pico-8 play session: hold ← + tap ❎

[t = 1 s] hold ← ~1s, tap ❎ ~2×
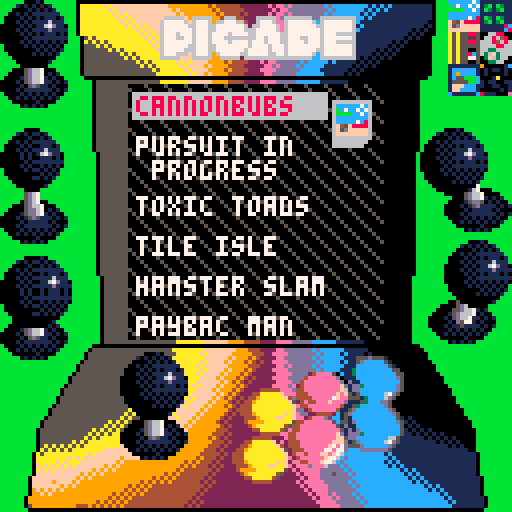
[t = 6 s] hold ← ~6s, tap ❎ ~10×
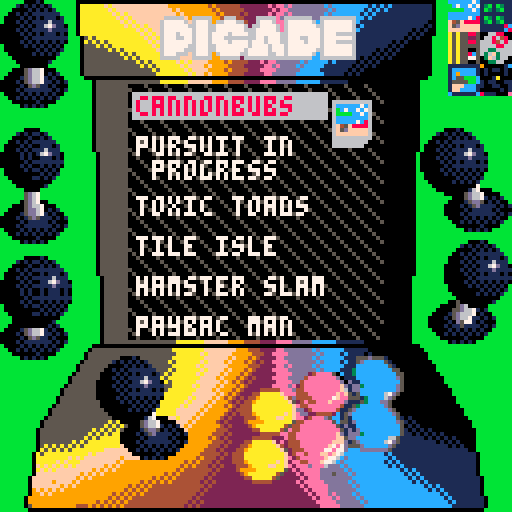

pico-8 cartridge
version 38
__lua__
-- pico arcade
-- by that tom hall & friends
-- a launcher for all pico-8
-- demake/remake arcade games
-------------------------------
-- please excuse the crappy coding.
-- just wanted to get it done! 😐
-------------------------------
function _init()
  function makeGame(slug, desc, sprite)
    return {
      slug = slug,
      desc = desc,
      sprite = sprite
    }
  end
  gs = {
    index = 1,
    scroll_y = 0,
    games = {
      makeGame('cannonbubs', 'cannonbubs  ', 14),
      makeGame('pursuit-in-progress', 'pursuit in  \n progress   ', 30),
      makeGame('toxic-toads', 'toxic toads', 15),
      makeGame('tile-isle', 'tile isle   ', 46),
      makeGame('hamster-slam', 'hamster slam', 31),
      makeGame('paybac-man', 'paybac man  ', 47),
      makeGame('cool-cat-cafe', 'cool cat    \n cafe       ', 0)
    }

    -- games = {
    --   "cannonbubs",
    --   "pursuit-in-progress",
    --   "toxic-toads",
    --   "tile-isle",
    --   "hamster-slam",
    --   "paybac-man"
    --   -- "cool-cat-cafe"
    -- },
    -- game_desc = {
    --   "cannonbubs  ",
    --   "pursuit in  \n progress   ",
    --   "toxic toads ",
    --   "tile isle   ",
    --   "hamster slam",
    --   "paybac man  "
    --   -- "cool cat cafe"
    -- }
  }
	--direction and walk anim
	north=1
	east=2
	south=3
	west=4
	walkspeed=1
	walkframe=1 -- not used really
 -- animation counters
	twoframe=0 --two frame anims
 threeframe=2 -- three frame anims
	fourframe=1 -- four frame anims
 fiveframe=3 -- five frame anims
 sixframe=4 -- six frame anims
 maxdelay=16
 framedelay=maxdelay-1
 
 frame60=0
 -- data for all the carts! 
 cartnum=1
 cart={"pzone",
       "missile command",
       "piconian",
       "webpilot",
       "galactic wars",
       "omega zone",
       "p-tapper",
       "wizards rule",
       "pico racer",
       "invasion",
       "super hot pellet muncher 2000",
       "space picanoid",
       "breakout hero",
       "just one boss",
       "celeste",
       "magic bubble",
       "pico tetris",
       "invaders 2600",
       "pakutto boy",
       "picoman",
       "invader overload",
       "sewers of d'oh!",
       "mystic realm dizzy",
       "marballs 2",
       "mistigri",
       "heat death",
       "combo pool",
       "cosmo boing deluxe",
       "pico frogger",
       "tetyis",
       "centipede",
       "worm nom nom",
       "loose gravel",
       "tie hunt",
       "no tomorrow"
       }
 author={"hwd2002",
         "lummi",
         "aquova",
         "tesselode",
         "bigchanguito",
         "kometbomb",
         "milkymalk",
         "gadzooka",
         "kometbomb",
         "netvip3r",
         "ultrabrite",
         "arashi256",
         "krystman",
         "bridgs",
         "matt&noel",
         "jwinslow23",
         "vanessa",
         "pahammond",
         "konimiru",
         "urbanmonk",
         "morningtoast",
         "ultrabrite",
         "sophie houlden",
         "lucatron",
         "benjamin soule",
         "gate88",
         "nusan",
         "minsoft",
         "pahammond",
         "spaz48",
         "lummi",
         "kometbomb",
         "mot",
         "minsoft",
         "cesco"
       }
 cartname={"#62288",
       "#64085",
       "#54876",
       "#55986",
       "#37065",
       "#36863",
       "#34661",
       "#17568",
       "#19673",
       "#19676",
       "#43819",
       "#38726",
       "#53976",
       "#49232",
       "#15133",
       "#magic_bubble",
       "#picotetris",
       "#invaders09",
       "#28218",
       "#11437",
       "#42220",
       "#46281",
       "#41286",
       "#46032",
       "#21603",
       "#g88_heatdeath",
       "#26895",
       "#47369",
       "#picofrogger",
       "#spaz48_tetyis",
       "#centipede",
       "#23208",
       "#loose_gravel",
       "#46690",
       "#46052"
       }
 cartsprite={128,130,132,134,136,138,140,142,
             160,162,164,166,166,170,172,174,
             192,194,164,164,200,
             224,226,228,230,232,234,236,238,
             192,168,196,160,198,130}
 --
 wallpos=0
 ----------------------------
 -- state to show off interesting
 gs_idle=0
 gs_title=1
 gs_showcarts=2
 gs_thanks=3
  
 -- set up demo data
 init_stars()
 game={}
 game.state=gs_title 

 frame_counter=0
 -- for ord and chr, sprint
 setup_asciitables()

 music(0)

end

--------------------------------
function init_stars()
 -- stars for space stuff
 -- you have to declare tables
 -- with ={} or their direct contents
 starsx={} -- x location of star
 starsy={} -- y location of star
 starsc={} -- color of star (darker = moves slower)
 numstars=40 -- decent number for not cluttery
 for i=1,numstars do
  starsx[i]=rnd(128) -- 0-127
  starsy[i]=rnd(128) -- 0-127
  --colors dark gray, light gray, white
  starsc[i]=5+flr(rnd((i%3)+.5)) -- 5, 6, 7 
  -- this with be 5, 6, or 7 without a fractional part
  -- i added +.5 to get more foreground stars
 end
 -- pick a direction! 0-3
 -- 0= up
 -- 1= upright
 -- 2= right
 -- 3= downright
 -- 4= down
 -- 5= downleft
 -- 6= left
 -- 7= upleft
 stars_direction=flr(rnd(8)) -- 0-7 integers
end
----------------------------
-- sets up ascii tables
-- by yellow afterlife
-- https://www.lexaloffle.com/bbs/?tid=2420
-- btw after ` not sure if 
-- accurate
function setup_asciitables()
 chars=" !\"#$%&'()*+,-./0123456789:;<=>?@abcdefghijklmnopqrstuvwxyz[\\]^_`|██▒🐱⬇️░✽●♥☉웃⌂⬅️🅾️😐♪🅾️◆…➡️★⧗⬆️ˇ∧❎▤▥~"
 -- '
 s2c={}
 c2s={}
 for i=1,#chars do
  c=i+31
  s=sub(chars,i,i)
  c2s[c]=s
  s2c[s]=c
 end
end
---------------------------
function asc(_chr)
 return s2c[_chr]
end
---------------------------
function chr(_ascii)
 return c2s[_ascii]
end


-->8
-- update tab
-------------------------------
function save_header()

  if not btnp(5) then
  -- if true then
    return
  end
  local ret = ''
  local mymap = {
    [0]=0,
    1,
    2,
    3,
    4,
    5,
    6,
    7,
    8,
    9,
    'a',
    'b',
    'c',
    'd',
    'e',
    'f'
  }
  -- for y = 12*8, 128 do
    -- for x = 0, 127 do
  for y = 0, 127 do
    for x = 0, 127 do
      local thisval = mymap[pget(x,y)]
      -- if 32 <= x and x <= 96 and
      --    21 <= y and y <= 21 + 64 then
      --   thisval = ' '
      -- end
      ret = ret .. thisval
    end
    -- ret = ret .. '\n'
  end
  printh(ret, '@clip')
  return ret
end

function _update60()
  save_header()
 local old_gs, temp
 
 old_gs=game.state
 -- update state, check input
 framedelay-=1
 if (framedelay==0) then
  twoframe = (twoframe+1) % 2 --two frame anims
  threeframe = (threeframe+1) % 3 --two frame anims
  fourframe = (fourframe+1) % 4 -- four frame anims
  fiveframe = (fiveframe+1) % 5 -- five frame anims
  sixframe = (sixframe+1) % 6 -- six frame anims
  framedelay=maxdelay
  --scroll_tile(16) -- scroll water down
 end --framedelay
 frame60 = (frame60+1) % 60

 move_stars(stars_direction)
 if (btnp(⬅️)) then
  if (cartnum==1 and game.state==gs_showcarts) or (game.state!=gs_showcarts) then
	  game.state -= 1
	  if (game.state==gs_showcarts) cartnum=#cart
	  stars_direction=7-stars_direction
	  if (game.state<1) game.state=gs_thanks 
  elseif (game.state==gs_showcarts) then
    cartnum-=1
    poop=stars_direction
    stars_direction=flr(rnd(8))
    if (stars_direction==poop) stars_direction=7-poop
  end
 --end
 elseif (btnp(➡️)) then
  if (cartnum==#cart) or (game.state!=gs_showcarts) then
   game.state += 1
	  if (game.state==gs_showcarts) cartnum=1
	  stars_direction=7-stars_direction
   if (game.state>gs_thanks) game.state=gs_title 
  elseif (game.state==gs_showcarts) then
    cartnum+=1
    poop=stars_direction
    stars_direction=flr(rnd(8))
    if (stars_direction==poop) stars_direction=7-poop
  end
 elseif btnp(2) then
  gs.index -= 1
 elseif btnp(3) then
  gs.index += 1
 elseif (btnp(❎)) then
  load(
    --'expanded/' .. 
    gs.games[gs.index].slug .. '.p8', "back to picade")
  -- load(cartname[cartnum],"back to arcade")
  -- local noop = nil
 end -- if btn
  -- change music on state change
 if (old_gs != game.state) then
  if (game.state == gs_showcarts) then music(6)
  elseif (game.state==gs_title) then music(0)
  elseif (game.state==gs_thanks) then music(25) -- 29
  end -- state
 end -- gamestate
end -- fn


----------------------------
function move_stars(direction)
 for i=1,numstars do
  -- here we see what direction we are moving the stars
  -- for up, we subtract the movement in y direction
  -- for others, the same x and y, plus or minus
  -- for a final version, i'd have a "move table"
  -- containing the deltax and deltay, but this will
  -- be a lot clearer what we are doing
  move=(starsc[i]-4)/2 -- how far to move this star
  if (direction==0) then -- up
   starsy[i]=(starsy[i]-move)%128
  elseif (direction==1) then -- upright
   starsx[i]=(starsx[i]+move)%128
   starsy[i]=(starsy[i]-move)%128
  elseif (direction==2) then -- right
   starsx[i]=(starsx[i]+move)%128
  elseif (direction==3) then -- down right
   starsx[i]=(starsx[i]+move)%128
   starsy[i]=(starsy[i]+move)%128
  elseif (direction==4) then -- down
   starsy[i]=(starsy[i]+move)%128
  elseif (direction==5) then -- down left
   starsx[i]=(starsx[i]-move)%128
   starsy[i]=(starsy[i]+move)%128
  elseif (direction==6) then -- left
   starsx[i]=(starsx[i]+move)%128
  elseif (direction==7) then -- up left
   starsx[i]=(starsx[i]-move)%128
   starsy[i]=(starsy[i]-move)%128
  end
 if (frame60==0 and game.state == gs_explodestars) stars_direction=flr(rnd(8))
 end
end
-->8
--draw tab

function draw_joystick()
  local buttons = {
    ['xunpressed'] = {
      x = 48,
      y = 32,
      width = 16,
      height = 16,
      -- cx = 8,
      -- cy = 21
    },
    ['xpressed'] = {
      x = 64,
      y = 32,
      width = 16,
      height = 16,
      -- cx = 8,
      -- cy = 21
    }
  }
  local controls = {
    ['neutral'] = {
      x = 0,
      y = 0,
      width = 17,
      height = 30,
      cx = 8,
      cy = 21
    },
    ['left'] = {
      x = 105,
      y = 32,
      width = 32,
      height = 26,
      cx = 119,
      cy = 52
    },
    ['right'] = {
      x = 107,
      y = 60,
      width = 32,
      height = 26,
      cx = 115,
      cy = 80
    },
    ['up'] = {
      x = 0,
      y = 32,
      width = 17,
      height = 30,
      cx = 8,
      cy = 55
    },
    ['down'] = {
      x = 0,
      y = 64,
      width = 18,
      height = 28,
      cx = 8,
      cy = 84
    }
  }

  local dir = 'neutral'
  if btn(0) then
    dir = 'left'
  elseif btn(1) then
    dir = 'right'
  elseif btn(2) then
    dir = 'up'
  elseif btn(3) then
    dir = 'down'
  end

  local ctrl = controls[dir]
  palt(11, true)
  palt(0, false)
  local xoff = ctrl.cx - ctrl.x
  local yoff = ctrl.cy - ctrl.y
  sspr(
    ctrl.x, 
    ctrl.y, 
    ctrl.width, 
    ctrl.height,
    38-xoff, 109-yoff)

  local xbut = nil
  if btn(5) then
    xbut = buttons['xpressed']
  else
    xbut = buttons['xunpressed']
  end
  sspr(
    xbut.x,
    xbut.y,
    xbut.width,
    xbut.height,
    58,
    109
    )

  local zbut = nil
  if btn(4) then 
    zbut = buttons['xpressed']
  else
    zbut = buttons['xunpressed']
  end
  sspr(
    zbut.x,
    zbut.y,
    zbut.width,
    zbut.height,
    60,
    97
    )

  palt()
end

-------------------------------
function _draw()
 -- cls()
 -- draw_stars()
 palt(0,false)
 palt(11, false)
 cls(13)
 sspr(0,0,128,128,0,0)
 -- map(0,0,0,0,16,16)
 -- Top Bar (picade text)
 sspr(17,0,128,21,17, 0)

 -- Left Bar
 sspr(18, 0, 14, 96, 18, 0)

 -- right bar
 sspr(96, 0, 9, 96, 96, 0)

 -- bottom console part 1
 sspr(17, 85, 95, 30, 17, 85)

 -- bottom console part 2
 sspr(0, 96, 128, 32, 0, 96)

  -- sspr(8,0,)

-- TODO add back
 draw_joystick()

 -- sprintxy("   picade",19,6,1)
 -- sprintxy("   picade",19,5,7)
 -- pal(11, 13, 1)
 palt()
 -- if (fourframe==0 and flr(time()%2)==1) spr(13,16,112,3,2)
 -- if (fourframe==1 and flr(time()%2)==1) spr(42,16,112,3,2)
 -- if (fourframe==2 and flr(time()%2)==1) spr(45,16,112,3,2)
 -- if (fourframe==3 and flr(time()%2)==1) spr(55,16,112,3,1)
  -- spr(0,10,8)
  -- spr(0,110,8)
  palt(14, true)
  -- spr(48+twoframe,48,115)
  -- spr(50+twoframe,64,115)
  -- spr(53+twoframe,96,115)
  palt()
  draw_ui()

end -- draw

function measure_text_height(str)
  local ret = 1
  for i = 1, #str do
    if str[i] == '\n' then
      ret += 1
    end
  end
  return ret
end

function clip_to_screen()
    clip(32, 21, 64,64)
end

function draw_ui()
  -- fillp(0X7BDE)
  -- color(5)
  -- rectfill(
  --   32,
  --   21,
  --   32+64-1,
  --   21+64-1
  --   -- 0
  --   )
  -- fillp()

  -- TODO space out the diagonals a little more
  rectfill(
    32,
    21,
    32+64-1,
    21+64-1,
    0
  )
  clip_to_screen()
  for i = -100, 100, 5 do
    line(0, 0+i, 128, 128+i, 5)
  end
  clip()
  -- local xoff = 32
  -- local yoff = 21
  -- for i = 1, 10 do
  --   line(xoff + 0, yoff - i*10, xoff + i*10, yoff+64, 5)
  -- end
  clip_to_screen()
  local y = 24 + gs.scroll_y -- + 10 * (i-1)
  for i = 1, #gs.games do
  -- for game in all(games) do
    local game = gs.games[i]
    local desc = game.desc
    local xstart = 34
    if i == gs.index then
      desc = '\#6' .. desc
      print(desc, xstart, y, 8)
      palt(0, false)
      rectfill(83, 25, 92, 36, 6)
      pset(92, 36, 0)
      pset(91, 36, 0)
      pset(92, 35, 0)
      spr(game.sprite, 84, 26)
      -- print('>', 34, y,7)
      if y > 84 then
        gs.scroll_y -= 10
      end
    else
      print(desc, xstart, y, 7)
    end
    -- TODO make this spaced out better
    y += 10 + (measure_text_height(desc)-1) * 5
    -- y += 7 + (measure_text_height(desc)-1) * 5
  end
  clip()

end

----------------------------
-- function draw_stars()
--   -- draw stars color c at x,y
--   for i=1,numstars do
--    pset(starsx[i],starsy[i],starsc[i])
--   end
-- end
-- ----------------------------
-- function draw_boxes()
--   -- draw stars color c at x,y
--   for i=1,numstars do
--    spr(186,starsx[i],starsy[i]) -- ,starsc[i]
--   end
-- end




-->8
-- support library
-------------------------------
-- scroll tile
-- see that water tile?
-- this scrolls it down by 1
-- function scroll_tile(_tile)
--  local temp
--  local sheetwidth=64 -- bytes
--  local spritestart=0 -- starts at mem address 0x0000
--  local spritewide=4 -- 8 pixels=four bytes
--  local spritehigh=sheetwidth*8 -- how far to jump down
--  local startcol=_tile%16
--  local startrow=flr(_tile/16)
 
--  if (_tile>255) return
--  -- save bottom row of sprite
--  temp=peek4(spritestart+(startrow*sheetwidth*8)+(7*sheetwidth)+startcol*spritewide) -- 7th row
--  for i=6,0,-1 do
--   poke4(spritestart+(startrow*sheetwidth*8)+((i+1)*sheetwidth)+startcol*spritewide,peek4(spritestart+(startrow*sheetwidth*8)+(i*sheetwidth)+startcol*spritewide)) 
--  end
--  --now put bottom row on top!
--  poke4(spritestart+(startrow*sheetwidth*8)+startcol*spritewide,temp) 
-- end 

-- -------------------------------
-- -- print string s at x y with
-- -- color c and outline optional
-- function print6(_s,_x,_y,_c,_o)
-- end
-------------------------------
-- collision detection function;
-- returns true if two boxes overlap, false if they don't;
-- x1,y1 are the top-left coords of the first box, while w1,h1 are its width and height;
-- x2,y2,w2 & h2 are the same, but for the second box.
-- function checkcollision(x1,y1,w1,h1, x2,y2,w2,h2)
--   return x1 < x2+w2 and
--          x2 < x1+w1 and
--          y1 < y2+h2 and
--          y2 < y1+h1
-- end

-------------------------------
function printc(_str,_y,_c)
 len=#_str
 where=63-(len*2)
 if (where<0) where=0
 print(_str,where,_y,_c)
end
-------------------------------
function printo(str, x, y, c0, c1)
for xx = -1, 1 do
 for yy = -1, 1 do
 print(str, x+xx, y+yy, c1)
 end
end
print(str,x,y,c0)
end
-------------------------------
function printoc(_str, y, c0, c1)
 len=#_str
 where=63-(len*2)
 if (where<0) where=0
 for xx = -1, 1 do
  for yy = -1, 1 do
  print(_str, where+xx, y+yy, c1)
  end
 end
print(_str,where,y,c0)
end
-------------------------------
-- sprite print
-- _c = letter color
-- _c2 = line color
-- _c3 = background color of font
-- collapse all these sprite
-- printing routines into one
-- function if you want!
function sprint(_str,_x,_y,_c,_c2,_c3)
 local i, num
 palt(0,false) -- make sure black is solid
 if (_c != nil) pal(7,_c) -- instead of white, draw this
 if (_c2 != nil) pal(6,_c2) -- instead of light gray, draw this
 if (_c3 != nil) pal(5,_c3) -- instead of dark gray, draw this
 -- make color 5 and 6 transparent for font plus shadow on screen
  
 for i=1,#_str do
  num=asc(sub(_str,i,i))+160
  spr(num,(_x+i-1)*8,_y*8)
 end
 pal()
end
-------------------------------
-- sprite print centered on x
function sprintc(_str,_y,_c,_c2,_c3)
 local i, num
 _x=63-(flr(#_str*8)/2)
 palt(0,false) -- make sure black is solid
 if (_c != nil) pal(7,_c) -- instead of white, draw this
 if (_c2 != nil) pal(6,_c2) -- instead of light gray, draw this
 if (_c3 != nil) pal(5,_c3) -- instead of dark gray, draw this
 -- make color 5 and 6 transparent for font plus shadow on screen
  
 for i=1,#_str do
  num=asc(sub(_str,i,i))+32
  spr(num,_x+(i-1)*8,_y*8)
 end
 pal()
end
-------------------------------
-- sprite print at x,y pixel coords
function sprintxy(_str,_x,_y,_c)
 local i, num
 --palt(0,false) -- make sure black is solid
 if (_c != nil) pal(7,_c) -- instead of white, draw this
 --if (_c2 != nil) pal(6,_c2) -- instead of light gray, draw this
-- if (_c3 != nil) pal(5,_c3) -- instead of dark gray, draw this
 -- make color 5 and 6 transparent for font plus shadow on screen
  
 for i=1,#_str do
  num=asc(sub(_str,i,i))+32
  spr(num,_x+(i-1)*8,_y)
 end
 pal()
end
-------------------------------
-- double-sized sprite print at x,y pixel coords
function dsprintxy(_str,_x,_y,_c,_c2,_c3)
 local i, num,sx,sy
 palt(0,false) -- make sure black is solid
 if (_c != nil) pal(7,_c) -- instead of white, draw this
 if (_c2 != nil) pal(6,_c2) -- instead of light gray, draw this
 if (_c3 != nil) pal(5,_c3) -- instead of dark gray, draw this
 -- make color 5 and 6 transparent for font plus shadow on screen
 -- (btw you can use this technique
 -- just to draw sprites bigger)
 for i=1,#_str do
  num=asc(sub(_str,i,i))+160
  sy=flr(num/16)*8
  sx=(num%16)*8
  sspr(sx,sy,8,8,_x+(i-1)*16,_y,16,16)
 end
 pal()
end
__gfx__
bbbbbb00010bbbbbbbb000000000000000000000000000000000000000000000000000000000000000000000000000000000000000000bbbcccccc7c11111111
bbbb101010101bbbbbb0aaaaaafaffffffffffffff9999999999494444442222222e2eededdddddddcdccccccccc1c1c1c11111111110bbbbc7cc7c713b1b311
bbb00001010101bbbbb0aaaaaaafaffffffffffffff9f99999999494444442222222e2eeddddddddddcdccccccc1c1c1c111111111110bbbbbbbcc7c1b313b11
bb0010101111111bbbb0aaaaaaaafafaffffffffffff9f999999994944442422222e2eededdddddddcdccccccc1c1c111111111111110bbbcccccccc11111111
b000010101011101bbb0aaaaaaaaafafaffffffff66666f9666669946664422266666ed6666666dd666666666cc1c1111111111111110bbbccccc7c81b31b311
b000101011116111bbb0aaaaaaaaaafafaffffff6777776f677769667776642267776ee67777776c677777776c1111111111111111100bbbf45f888813b13b11
0000010101167d110bb0aaaaaaaaaaafafafafff677777766777667777777626677776e6777777766777777761c111111111111111010bbbf5dfffff1111118c
000010101111d1111bb0aaaaaaaaaaaaaafafaff677777776777667777777666777776e677777777677777776c1111111111111010100bbbffffffff111111c8
00000101010111010bb0aaaaaaaaaaaaaaafafaf677767776777677776777766777777667777777767776666611111111111110101000bbba5a5588500668800
00000010111111111bbb05a5aaaaaaaaaaaafafa67776677677767776666666677677766777667776777777761111111111110101000bbbba5a5522506686480
00000101010101010bbb0a5a5a5aaaaaaaaaafaf67777777677767777677776777677766777767776777666661111111110101000000bbbba5a5588566684686
b000001010101010bbbb0555a5a5aaaaaaaaaafa67777776677766777777776777767776777777776777777761111111101010000000bbbba5a5555566668866
b000000001010101bbbb0555555a5a5aaaaaaaaf67777766677766777777767777767776777777766777777761111101010100000000bbbba5a5500566336666
bb0000001010101bbbbb0555555555a5a5aaaaaa6777666f6777696777776677777667767777776c6777777761111010101000000000bbbba5a558c5636f3666
bbb00000000000bbbbbb05555555555a5a5aaaaa66666fff666669966666266666666666666666cc6666666661010101010000000000bbbba5a5577503f63660
bbbb000000001bbbbbbb05555555555555a5a5aaaaaafafaffff9999494444222e2eeddddddcdccccc1c111110101010000000000000bbbba5a5500500336600
bbbbb0000000bbbbbbbb055555555555555a5a5aaaaaafaffff9f9999444422222eededdddcdccccc111111101010100000000000000bbbb111111119000001c
bbb0005d667000bbbbbb055555555555555555a5aaaaaafaffff9999494444222eeeeddddddccccc1111111010100000000000000000bbbb1cccccc101011010
bb00005d6670101bbbbb0555555555555555555aaaaaaaafaff9f9999444422222eeddddddccccccc111110101000000000000000000bbbb1c9cccc101000010
b000015d66710100bbbbb00000000000000000000000000000000000000000000000000000000000000000000000000000000000000bbbbb1c55bbbc0001a000
0000105d667110101bbbbbb05555555555555555aaaaaaaffffff999944442222eeeedddddcccccc1111111000000000000000000bbbbbbb15555bbc10110011
00000105d51101000bbbbbb0555555557777777777777777777777777777777777777777777777777777777777777777000000000bbbbbbb1fffccc110011001
00001011111110101bbbbbb0555555557bbbbbbbbbbbbbbbbbbbbbbbbbbbbbbbbbbbbbbbbbbbbbbbbbbbbbbbbbbbbbb7000000000bbbbbbb1ffcccc100000101
b000010101010100bbbbbbb0555555557bbbbbbbbbbbbbbbbbbbbbbbbbbbbbbbbbbbbbbbbbbbbbbbbbbbbbbbbbbbbbb7000000000bbbbbbbc111111c8111000e
bb0010101010101bbbbbbbb0555555557bbbbbbbbbbbbbbbbbbbbbbbbbbbbbbbbbbbbbbbbbbbbbbbbbbbbbbbbbbbbbb7000000000bbbbbbbbbbbbbbbbbbbbbbb
bbb00000010000bbbbbbbbb0555555557bbbbbbbbbbbbbbbbbbbbbbbbbbbbbbbbbbbbbbbbbbbbbbbbbbbbbbbbbbbbbb7000000000bbbbbbbbbbbbbbbbbbbbbbb
bbbbb0101010bbbbbbbbbbb0555555557bbbbbbbbbbbbbbbbbbbbbbbbbbbbbbbbbbbbbbbbbbbbbbbbbbbbbbbbbbbbbb7000000000bbbbbbbbbbbbbbbbbbbbbbb
bbbbbbbbbbbbbbbbbbbbbbb0555555557bbbbbbbbbbbbbbbbbbbbbbbbbbbbbbbbbbbbbbbbbbbbbbbbbbbbbbbbbbbbbb7000000000bbbbbbbbbbbbbbbbbbbbbbb
bbbbbbbbbbbbbbbbbbbbbbb0555555557bbbbbbbbbbbbbbbbbbbbbbbbbbbbbbbbbbbbbbbbbbbbbbbbbbbbbbbbbbbbbb7000000000bbbbbbbbbbbbbbbbbbbbbbb
bbbbbbbbbbbbbbbbbbbbbbb0555555557bbbbbbbbbbbbbbbbbbbbbbbbbbbbbbbbbbbbbbbbbbbbbbbbbbbbbbbbbbbbbb7000000000bbbbbbbbbbbbbbbbbbbbbbb
bbbbbbbbbbbbbbbbbbbbbbb0555555557bbbbbbbbbbbbbbbbbbbbbbbbbbbbbbbbbbbbbbbbbbbbbbbbbbbbbbbbbbbbbb7000000000bbbbbbbbbbbbbbbbbbbbbbb
bbbbbbbbbbbbbbbbbbbbbbb0555555557bbbbbbbbbbbbbbbbbbbbbbbbbbbbbbbbbbbbbbbbbbbbbbbbbbbbbbbbbbbbbb7000000000bbbbbbbbbbbbbbbbbbbbbbb
bbbbbb0000bbbbbbbbbbbbb0555555557bbbbbbbbbbbbbbbbbbbb44444bbbbbbbbbbbbbbbbbbbbbbbbbbbbbbbbbbbbb7000000000bbbbbb00010bbbbbbbbbbbb
bbbb10101101bbbbbbbbbbb0555555557bbbbbbbbbbbbbbbbbb44aaaaafbbbbbbbbbb44444bbbbbbbbbbbbbbbbbbbbb7000000000bbbb101010101bbbbbbbbbb
bbb0000100101bbbbbbbbbb0555555557bbbbbbbbbbbbbbbbb449aaaaaaf4bbbbbb44aaaaafbbbbbbbbbbbbbbbbbbbb7000000000bbb00001010101bbbbbbbbb
bb001010111111bbbbbbbbb0555555557bbbbbbbbbbbbbbbb449aaaaaaaaf5bbbb4a9aaaaaaf4bbbbbbbbbbbbbbbbbb7000000000bb0010101111111bbbbbbbb
b00001010011101bbbbbbbb0555555557bbbbbbbbbbbbbbb444aaaaaaaaaafbbb4a9aaaaaaaaf5bbbbbbbbbbbbbbbbb7000000000b000010101011101bbbbbbb
b00010101116111bbbbbbbb0555555557bbbbbbbbbbbbbbb444aaaaaaaaaafbb444aaaaaaaaaafbbbbbbbbbbbbbbbbb7000000000b000101011116111bbbbbbb
000001010167d110bbbbbbbb055555557bbbbbbbbbbbbbbb4449aaaaaaafafbb444aaaaaaaaaafbbbbbbbbbbbbbbbbb700000000b0000010101167d110bbbbbb
0000010100111010bbbbbbbb055555557bbbbbbbbbbbbbbbb4449aaaaffaafbb4449aaaaaaafafbbbbbbbbbbbbbbbbb700000000b000010101111d1111bbbbbb
0000001011111111bbbbbbbb055555557bbbbbbbbbbbbbbbb49999aaaaaaa5bbb4449aaaaffaa5bbbbbbbbbbbbbbbbb700000000b00000101010111010bbbbbb
0000010100101010bbbbbbbb055555557bbbbbbbbbbbbbbbbb49aaaaaaa45bbbbb49aaaaaaa45bbbbbbbbbbbbbbbbbb700000000b00000010111111111bbbbbb
b00000101101010bbbbbbbbb055555557bbbbbbbbbbbbbbbbbb44aaaaa45bbbbbbb44aaaaa45bbbbbbbbbbbbbbbbbbb700000000b00000101010101010bbbbbb
b00000000010101bbbbbbbbb055555557bbbbbbbbbbbbbbbbbbbb44444bbbbbbbbbbb44444bbbbbbbbbbbbbbbbbbbbb700000000bb000001010101010bbbbbbb
bb000000110101bbbbbbbbbb055555557bbbbbbbbbbbbbbbbbbbbbbbbbbbbbbbbbbbbbbbbbbbbbbbbbbbbbbbbbbbbbb700000000bb000000001010101bbbbbbb
bbb0000000000bbbbbbbbbbb055555557bbbbbbbbbbbbbbbbbbbbbbbbbbbbbbbbbbbbbbbbbbbbbbbbbbbbbbbbbbbbbb700000000bbb0000001010101bbbbbbbb
bbbb00000001bbbbbbbbbbbb055555557bbbbbbbbbbbbbbbbbbbbbbbbbbbbbbbbbbbbbbbbbbbbbbbbbbbbbbbbbbbbbb700000000bbbb000000000007bbbbbbbb
bbbbbb0000bbbbbbbbbbbbbb055555557bbbbbbbbbbbbbbbbbbbbbbbbbbbbbbbbbbbbbbbbbbbbbbbbbbbbbbbbbbbbbb700000000bbbbb00000000167000bbbbb
bbbbbb5d67bbbbbbbbbbbbbb055555557bbbbbbbbbbbbbbbbbbbbbbbbbbbbbbbbbbbbbbbbbbbbbbbbbbbbbbbbbbbbbb700000000bbbbbbb000005d6670000bbb
bbbbbb5d67bbbbbbbbbbbbbb055555557bbbbbbbbbbbbbbbbbbbbbbbbbbbbbbbbbbbbbbbbbbbbbbbbbbbbbbbbbbbbbb700000000bbbbbbbbb0005d66710101bb
bbbbb05d6700bbbbbbbbbbbb055555557bbbbbbbbbbbbbbbbbbb24eeee5bbbbbbbbb555d551bbbbbbbbbbbbbbbbbbbb700000000bbbbbbbb000015dd5010100b
bbb0005d667000bbbbbbbbbb055555557bbbbbbbbbbbbbbbbbb4eeeeeeedbbbbbbb53cccccd5bbbbbbbbbbbbbbbbbbb700000000bbbbbbb00001015d11110101
bb00005dd670101bbbbbbbbb055555557bbbbbbbbbbbbbbbbb4eeeeeeeeedbbbbb5dcccccccd5bbbbbbbbbbbbbbbbbb700000000bbbbbbb00000101111101000
b000015dd6710100bbbbbbbb055555557bbbbbbbbbbbbbbbb24eeeeeeeeefdbbb5dcccccccccdbbbbbbbbbbbbbbbbbb700000000bbbbbbb00001011111110101
00001015d51110101bbbbbbb055555557bbbbbbbbbbbbbbbb44eeeeeeeeef6bb151cccccccccc5bbbbbbbbbbbbbbbbb700000000bbbbbbbb000010101010100b
00000101111101000bbbbbbb055555557bbbbbbbbbbbbbbbb444eeeeeeefefbb1d11cccccccccc5bbbbbbbbbbbbbbbb700000000bbbbbbbbb0010101010101bb
00001011111110101bbbbbbb055555557bbbbbbbbbbbbbbbb4444eeeee7feebb51d1dccccccccc5bbbbbbbbbbbbbbbb700000000bbbbbbbbbb00000010000bbb
b000010101010100bbbbbbbb055555557bbbbbbbbbbbbbbbb24e44eeefeeedbbd1ddd3cccccccc5bbbbbbbbbbbbbbbb700000000bbbbbbbbbbbb0101010bbbbb
bb0010101010101bbbbbbbbb055555557bbbbbbbbbbbbbbbbb44eeeeeeee4bbbf5ddccccccc665bbbbbbbbbbbbbbbbb700000000bbbbbbbbbbbbbbbbbbbbbbbb
bbb00000010000bbbbbbbbbb055555557bbbbbbbbbbbbbbbbbb24eeeeee4bbbbbd15dccccc67dbbbbbbbbbbbbbbbbbb700000000bbbbbbbbbbbbbbbbbbbbbbbb
bbbbb0101010bbbbbbbbbbbb055555557bbbbbbbbbbbbbbbbbbb2244442bbbbbbbb55dcccccdbbbbbbbbbbbbbbbbbbb700000000bbbbbbbbbbbbb00010bbbbbb
bbbbbbbbbbbbbbbbbbbbbbbb055555557bbbbbbbbbbbbbbbbbbbbbbbbbbbbbbbbbbbdddddddbbbbbbbbbbbbbbbbbbbb700000000bbbbbbbbbbb101010101bbbb
bbbbbbbbbbbbbbbbbbbbbbbb055555557bbbbbbbbbbbbbbbbbbbbbbbbbbbbbbbbbbbbbbbbbbbbbbbbbbbbbbbbbbbbbb700000000bbbbbbbbbb00001010101bbb
bbbbbbbbbbbbbbbbbbbbbbbb055555557bbbbbbbbbbbbbbbbbbbbbbbbbbbbbbbbbbbbbbbbbbbbbbbbbbbbbbbbbbbbbb700000000bbbbbbbbb0010101111111bb
bbbbbb000010bbbbbbbbbbbb055555557bbbbbbbbbbbbbbbbbbbbbbbbbbbbbbbbbbbbbbbbbbbbbbbbbbbbbbbbbbbbbb700000000bbbbbbbb000010101011101b
bbbb1010110101bbbbbbbbbb055555557bbbbbbbbbbbbbbbbbbbbbbbbbbbbbbbbbbbbbbbbbbbbbbbbbbbbbbbbbbbbbb700000000bbbbbbbb000101011116111b
bbb000010010101bbbbbbbbb055555557bbbbbbbbbbbbbbbbbbbbbbbbbbbbbbbbbbbbbbbbbbbbbbbbbbbbbbbbbbbbbb700000000bbbbbbb0000010101167d110
bb00101011111111bbbbbbbb055555557bbbbbbbbbbbbbbbbbbbbbbbbbbbbbbbbbbbbbbbbbbbbbbbbbbbbbbbbbbbbbb700000000bbbbbbb000010101111d1111
b0000101001011101bbbbbbb055555557bbbbbbbbbbbbbbbbbbbbbbbbbbbbbbbbbbbbbbbbbbbbbbbbbbbbbbbbbbbbbb700000000bbbbbbb00000101010111010
b0001010111116111bbbbbbbb05555557bbbbbbbbbbbbbbbbbbbbbbbbbbbbbbbbbbbbbbbbbbbbbbbbbbbbbbbbbbbbbb70000000bbbbbbbb00000010111111111
00000101001167d110bbbbbbb05555557bbbbbbbbbbbbbbbbbbbbbbbbbbbbbbbbbbbbbbbbbbbbbbbbbbbbbbbbbbbbbb70000000bbbbbbbb00000101010101010
0000101011111d1111bbbbbbb05555557bbbbbbbbbbbbbbbbbbbbbbbbbbbbbbbbbbbbbbbbbbbbbbbbbbbbbbbbbbbbbb70000000bbbbbbbbb000001010101010b
000001010010111010bbbbbbb05555557bbbbbbbbbbbbbbbbbbbbbbbbbbbbbbbbbbbbbbbbbbbbbbbbbbbbbbbbbbbbbb70000000bbbbbbbbb000000001010101b
000001010010111010bbbbbbb05555557bbbbbbbbbbbbbbbbbbbbbbbbbbbbbbbbbbbbbbbbbbbbbbbbbbbbbbbbbbbbbb70000000bbbbbbbbbb0000001010101bb
000000101111111111bbbbbbb05555557bbbbbbbbbbbbbbbbbbbbbbbbbbbbbbbbbbbbbbbbbbbbbbbbbbbbbbbbbbbbbb70000000bbbbbbbbbbb00000000000bbb
000001010010101010bbbbbbb05555557bbbbbbbbbbbbbbbbbbbbbbbbbbbbbbbbbbbbbbbbbbbbbbbbbbbbbbbbbbbbbb70000000bbbbbbbbb005000000001bbbb
b0000010110101010bbbbbbbb05555557bbbbbbbbbbbbbbbbbbbbbbbbbbbbbbbbbbbbbbbbbbbbbbbbbbbbbbbbbbbbbb70000000bbbbbbb00005d600000bbbbbb
b0000000001010101bbbbbbbb05555557bbbbbbbbbbbbbbbbbbbbbbbbbbbbbbbbbbbbbbbbbbbbbbbbbbbbbbbbbbbbbb70000000bbbbbb000055d667101bbbbbb
bb00000011010101bbbbbbbbb05555557bbbbbbbbbbbbbbbbbbbbbbbbbbbbbbbbbbbbbbbbbbbbbbbbbbbbbbbbbbbbbb70000000bbbbb000015d66670100bbbbb
bbb000000000000bbbbbbbbbb05555557bbbbbbbbbbbbbbbbbbbbbbbbbbbbbbbbbbbbbbbbbbbbbbbbbbbbbbbbbbbbbb70000000bbbb0000105d667110101bbbb
bbb00000000001bbbbbbbbbbb05555557bbbbbbbbbbbbbbbbbbbbbbbbbbbbbbbbbbbbbbbbbbbbbbbbbbbbbbbbbbbbbb70000000bbbb0000010d577101000bbbb
bb0000000000101bbbbbbbbbb05555557bbbbbbbbbbbbbbbbbbbbbbbbbbbbbbbbbbbbbbbbbbbbbbbbbbbbbbbbbbbbbb70000000bbbb00001011511110101bbbb
b000015d66710100bbbbbbbbb05555557bbbbbbbbbbbbbbbbbbbbbbbbbbbbbbbbbbbbbbbbbbbbbbbbbbbbbbbbbbbbbb70000000bbbbb000010101010100bbbbb
0000105d667110101bbbbbbbb05555557bbbbbbbbbbbbbbbbbbbbbbbbbbbbbbbbbbbbbbbbbbbbbbbbbbbbbbbbbbbbbb70000000bbbbbb0010101010101bbbbbb
00000105d51101000bbbbbbbb055555577777777777777777777777777777777777777777777777777777777777777770000000bbbbbbb00000010000bbbbbbb
00001011111110101bbbbbbbb0555555555555555555aaaaaaaffffff999944442222eeeedddddcccccc1111111000000000000bbbbbbbbb0101010bbbbbbbbb
b000010101010100bbbbbbb0000000000000000000000000000000000000000000000000000000000000000000000000000000000bbbbbbbbbbbbbbbbbbbbbbb
bb0010101010101bbbbbbb055555555555555555555aaaaaaaaffffffff9994442222eedddddddcdcccccc11111100000000000000bbbbbbbbbbbbbbbbbbbbbb
bbb00000010000bbbbbbb05555555555555555555555aaaaaafaffffff9999944422eeeedddddddcdcccc1c11110100000000000000bbbbbbbbbbbbbbbbbbbbb
bbbbb0101010bbbbbbbbb0555555555555555555555aaaaaaaaffffff9f9994942222eedddddddcdcccccc111555d55510000000000bbbbbbbbbbbbbbbbbbbbb
bbbbbbbbbbbbbbbbbbbb0555555555555555555555a5aaaaaafaffff9f9994942422eeeedddddddcdcccc1c115dccccc510000000000bbbbbbbbbbbbbbbbbbbb
bbbbbbbbbbbbbbbbbbb055555555555555555555555aaaaaafaffffff999994442222eededddddcdcccccc111cccccccc510000000000bbbbbbbbbbbbbbbbbbb
bbbbbbbbbbbbbbbbbbb05555555555555555555555a5aaaaaafaffff9f9994942222eeeedddddddcdcccc1113ccccccccc55000000000bbbbbbbbbbbbbbbbbbb
bbbbbbbbbbbbbbbbbb05555555555555555555555a5aaaaaafaffff9f999494222222eeeedddd24eeee50c113cccccccccc55000000000bbbbbbbbbbbbbbbbbb
bbbbbbbbbbbbbbbbb05555555555555555555555a5aaaaaaaaffff9f999494242222eeeedddd4eeeeeeed0111ccccccccccd50000000000bbbbbbbbbbbbbbbbb
bbbbbbbbbbbbbbbbb0555555555555555555555a5a5aaaaaaffffff9f949424222222eeeedd4eeeeeeeeed0d11cccccccccc50000000000bbbbbbbbbbbbbbbbb
bbbbbbbbbbbbbbbb0555555555555555555555a5a55aaaaafaffff9f999494222222eeeede24eeeeeeeeefd1dd3ccccccccd500000000000bbbbbbbbbbbbbbbb
bbbbbbbbbbbbbbb0555555555555555555555a5a55aaaaaaaffff9f99949422222222eeeed44eeeeeeeeef61ddcccccccccd5000000000000bbbbbbbbbbbbbbb
bbbbbbbbbbbbbbb055555555555555555555a5a55aaaaaaaffffff9f949422222222eeeeee444eeeeeeefef515cccccc67d50000000000000bbbbbbbbbbbbbbb
bbbbbbbbbbbbbb0555555555555555555a5a5a555aaaaaafaffff9f94942422222222eeeed4444eeeee7fee55513cccc6d5000000000000000bbbbbbbbbbbbbb
bbbbbbbbbbbbbb055555555555555555a5a5a555aaaaaafaffff9f99942422222222e2eeee24e44eeefeeed11153cccdd50000000000000000bbbbbbbbbbbbbb
bbbbbbbbbbbbb05555555555555555555a55555aaaaaafaffff9f9994942222222222eeeeee44eeeeeeee41153ccccccd500000000000000000bbbbbbbbbbbbb
bbbbbbbbbbbb05555555555555555555a55555aaaaaaffffff9f999994242222222222eeeedd24eeeeee4115dccccccccd500000000000000000bbbbbbbbbbbb
bbbbbbbbbbbb0555555555555555555a5a555aaaaaaafffff9f999994242222222222eeeeeedd2244442c15dccccccccccd50000000000000000bbbbbbbbbbbb
bbbbbbbbbbb0555555555555555555a5a555aaaaaaffafff9f99999424222222222222eeeeee24eeed5cc151ccccccccccc510100000000000000bbbbbbbbbbb
bbbbbbbbbb05555555555555555a5a5a555aaaaaaffffff9f99999424222222222222e2eee44eeeeeee5c551dccccccccccd510100000000000000bbbbbbbbbb
bbbbbbbbbb0555555555555555a5a5a55aaaaaaaffffff9f9999999424222222222222eee44eeeeeeeee51d11ccccccccccc501010000000000000bbbbbbbbbb
bbbbbbbbb05555555555555a5a5a5a5aaaaaaaaffffffff9999999444222222222222e2ee44eeeeeeeeee51d1dcccccccccc5101010100000000000bbbbbbbbb
bbbbbbbbb0555555555555a5a5a5aaaaaaaafffffffff9999999944424222222222222ee44eeeeeeeeeefd1ddd3ccccccccc5110101010100000000bbbbbbbbb
bbbbbbbbb055555555555a5a5aaaaaaaaaafafffffff999999994942422222222222222e44eeeeeeeeeeff5ddcccccccc6651111110101010100000bbbbbbbbb
bbbbbbbbb055555555a5a5aaaaaaaaaaaffffffffff999999999944424222222222222e2444eeeeeeeefffd15dcccccc67d51111111110101010000bbbbbbbbb
bbbbbbbbb05a5a5a5a5a5aaaaaaaaaffffffffffff999999999944424222222222222222444eeeeeeef7e7d555dccccccd511111111111110101000bbbbbbbbb
bbbbbbbbb0a5a5a5a5aaaaaaaaffffffffffffff999999999994442422222222222222242444eeeee77e77dcccddddddd5111111111111111111100bbbbbbbbb
bbbbbbbb0a5aaaaaaaaaaafaffffffffffffff999999999999444442422222222222222f24ee4eeeffef76cccccccccc1c1111111111111111111110bbbbbbbb
bbbbbbbb0aaaaaaaafafafffffffff9ffff9999999999999949444242222222222222222e24eeeeeef776cdcccccccccc1c111111111111111111110bbbbbbbb
bbbbbbbb0aaaaafafaaafffffffff9f999999999999999494944424222222222222222222ee44eeef776cdcccccccccc1c1c11111111111111111110bbbbbbbb
bbbbbbbb0fafafafafafffffff9f9f999999999999999494944424242222222222222222e2eeedeee6dddcdcccccccccc1c1c1111111111111111110bbbbbbbb
bbbbbbbb0afafafffffffff9f9f9f99999999999999949444444424222222222222222222e2eeeeeddddddcdcccccccccccc1c1c1111111111111110bbbbbbbb
bbbbbbbb0fffffffffff9f9f9f999999999999999494944444442422222222222222222222e2eeeeddd5dddcdcccccccccccc1c1c111111111111110bbbbbbbb
bbbbbbb0fffffffffff9f9f9999999999999994949494444444242222222222222222222222e2eeeddddddddcccccccccccccc1c1c111111111111110bbbbbbb
bbbbbbb0fffff9ffff9f999999999999999494949494444444242422222222222222222222e2eeeeeddddddcdcccccccccccccc1c1c11111111111110bbbbbbb
bbbbbbb0fffffff9f9f99999999999994949494444444444444242222222222222222222222e2eeeeeddddddcdcccccccccccccccc1c1c11111111110bbbbbbb
bbbbbbb09f9f9f9f999999999999999494949444444444444424222222222222222222222222e2eeeedddddddcccccccccccccccccc1c1c1111111110bbbbbbb
bbbbbbb099f9f9999999999999994949494944444444444442422222222222222222222222222e2eeededdddcdcccccccccccccccccccc1c111111110bbbbbbb
bbbbbb099999999999999999999494949444444444444444242222222222222222222222222222e2eeededdddcdcccccccccccccccccccc1c111111110bbbbbb
bbbbbb0999999999999999994949494944444444444444424242222222222222222222222222222eeeeeddddddcdcccccccccccccccccccc1c11111110bbbbbb
bbbbbb05999999999994449494949494444444444444442424222222222222222222222222222222eeeeeddddddcccccccccccccccccccccc111111110bbbbbb
bbbbbbb000000000000000000000000000000000000000000000000000000000000000000000000000000000000000000000000000000000000000000bbbbbbb
__gff__
0000010101010101010101010101010100000101010101010101010101010101000001010101010101010101010101010000010101010101010101010101010100000101010100000100010101000000000001010101000000000101010000000000010101010000000001010100000000000101010100000000010101000000
0000010101010101010101010100000000000101010101010101010101000000000001010101010101010101010000000000010101010101010101010101010101010101010101010101010101010101010101010101010101010101010101010101010101010101010101010101010101010101010101010101010101010101
__map__
000102030405060708090a0b0c0d0e0f00000000000000000000000000000000000000000000000000000000000000000000000000000000000000000000000000000000000000000000000000000000000000000000000000000000000000000000000000000000000000000000000000000000000000000000000000000000
101112131415161718191a1b1c1d1e1f00000000000000000000000000000000000000000000000000000000000000000000000000000000000000000000000000000000000000000000000000000000000000000000000000000000000000000000000000000000000000000000000000000000000000000000000000000000
202122232425262728292a2b2c2d2e2f00000000000000000000000000000000000000000000000000000000000000000000000000000000000000000000000000000000000000000000000000000000000000000000000000000000000000000000000000000000000000000000000000000000000000000000000000000000
303132333435363738393a3b3c3d3e3f00000000000000000000000000000000000000000000000000000000000000000000000000000000000000000000000000000000000000000000000000000000000000000000000000000000000000000000000000000000000000000000000000000000000000000000000000000000
404142434445464748494a4b4c4d4e4f00000000000000000000000000000000000000000000000000000000000000000000000000000000000000000000000000000000000000000000000000000000000000000000000000000000000000000000000000000000000000000000000000000000000000000000000000000000
505152535455565758595a5b5c5d5e5f00000000000000000000000000000000000000000000000000000000000000000000000000000000000000000000000000000000000000000000000000000000000000000000000000000000000000000000000000000000000000000000000000000000000000000000000000000000
606162636465666768696a6b6c6d6e6f00000000000000000000000000000000000000000000000000000000000000000000000000000000000000000000000000000000000000000000000000000000000000000000000000000000000000000000000000000000000000000000000000000000000000000000000000000000
707172737475767778797a7b7c7d7e7f00000000000000000000000000000000000000000000000000000000000000000000000000000000000000000000000000000000000000000000000000000000000000000000000000000000000000000000000000000000000000000000000000000000000000000000000000000000
808182838485868788898a8b8c8d8e8f00000000000000000000000000000000000000000000000000000000000000000000000000000000000000000000000000000000000000000000000000000000000000000000000000000000000000000000000000000000000000000000000000000000000000000000000000000000
909192939495969798999a9b9c9d9e9f00000000000000000000000000000000000000000000000000000000000000000000000000000000000000000000000000000000000000000000000000000000000000000000000000000000000000000000000000000000000000000000000000000000000000000000000000000000
a0a1a2a3a4a5a6a7a8a9aaabacadaeaf00000000000000000000000000000000000000000000000000000000000000000000000000000000000000000000000000000000000000000000000000000000000000000000000000000000000000000000000000000000000000000000000000000000000000000000000000000000
b0b1b2b3b4b5b6b7b8b9babbbcbdbebf00000000000000000000000000000000000000000000000000000000000000000000000000000000000000000000000000000000000000000000000000000000000000000000000000000000000000000000000000000000000000000000000000000000000000000000000000000000
c0c1c2c3c4c5c6c7c8c9cacbcccdcecf00000000000000000000000000000000000000000000000000000000000000000000000000000000000000000000000000000000000000000000000000000000000000000000000000000000000000000000000000000000000000000000000000000000000000000000000000000000
d0d1d2d3d4d5d6d7d8d9dadbdcdddedf00000000000000000000000000000000000000000000000000000000000000000000000000000000000000000000000000000000000000000000000000000000000000000000000000000000000000000000000000000000000000000000000000000000000000000000000000000000
e0e1e2e3e4e5e6e7e8e9eaebecedeeef00000000000000000000000000000000000000000000000000000000000000000000000000000000000000000000000000000000000000000000000000000000000000000000000000000000000000000000000000000000000000000000000000000000000000000000000000000000
f0f1f2f3f4f5f6f7f8f9fafbfcfdfeff00000000000000000000000000000000000000000000000000000000000000000000000000000000000000000000000000000000000000000000000000000000000000000000000000000000000000000000000000000000000000000000000000000000000000000000000000000000
